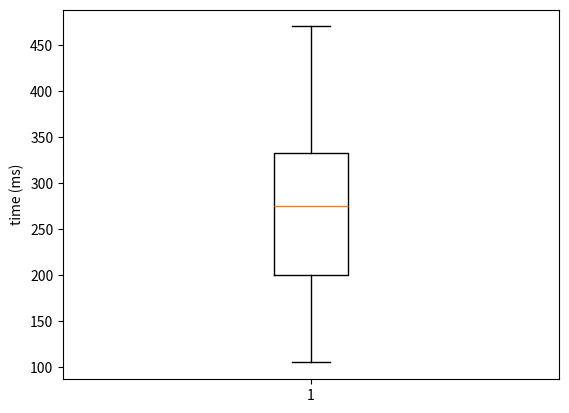

Write the Python code that produced this figure.
import time
import itertools
import numpy as np
import matplotlib.pyplot as plt

def start(type="middle"):
    if type == "fast":
        return 0
    elif type == "middle":
        return 0
    else:
        return 0
     
def perceptualstep(type="middle"):
    if type == "fast":
        return 50
    elif type == "middle":
        return 100
    else:
        return 200

def cognitivestep(type="middle"):
    if type == "fast":
        return 25
    elif type == "middle":
        return 75
    else:
        return 170

def motorstep(type="middle"):
    if type == "fast":
        return 30
    elif type == "middle":
        return 70
    else:
        return 100


def exmaple1():
    t = 0
    t += start()
    t += perceptualstep()
    t += cognitivestep()
    t += motorstep()
    return t

print(exmaple1())

def example2(completeness="extremes"):
    if completeness == "extremes":
        fast = start("fast") + perceptualstep("fast") + cognitivestep("fast") + motorstep("fast")
        middle = start("middle") + perceptualstep("middle") + cognitivestep("middle") + motorstep("middle")
        slow = start("slow") + perceptualstep("slow") + cognitivestep("slow") + motorstep("slow")
        return fast, middle, slow
    else:
        functions = [perceptualstep, cognitivestep, motorstep]
        types = ["fast", "middle", "slow"]
        
        all_combinations = list(itertools.product(types, repeat=len(functions)))
        print(all_combinations)
        
        combo_values = []
        for combo in all_combinations:
            combo_values.append(start() + perceptualstep(combo[0]) + cognitivestep(combo[1]) + motorstep(combo[2]))
            
        fig = plt.figure()
        plt.boxplot(combo_values)
        plt.ylabel("time (ms)")
        plt.show()

        return combo_values
        

print(example2("all"))

